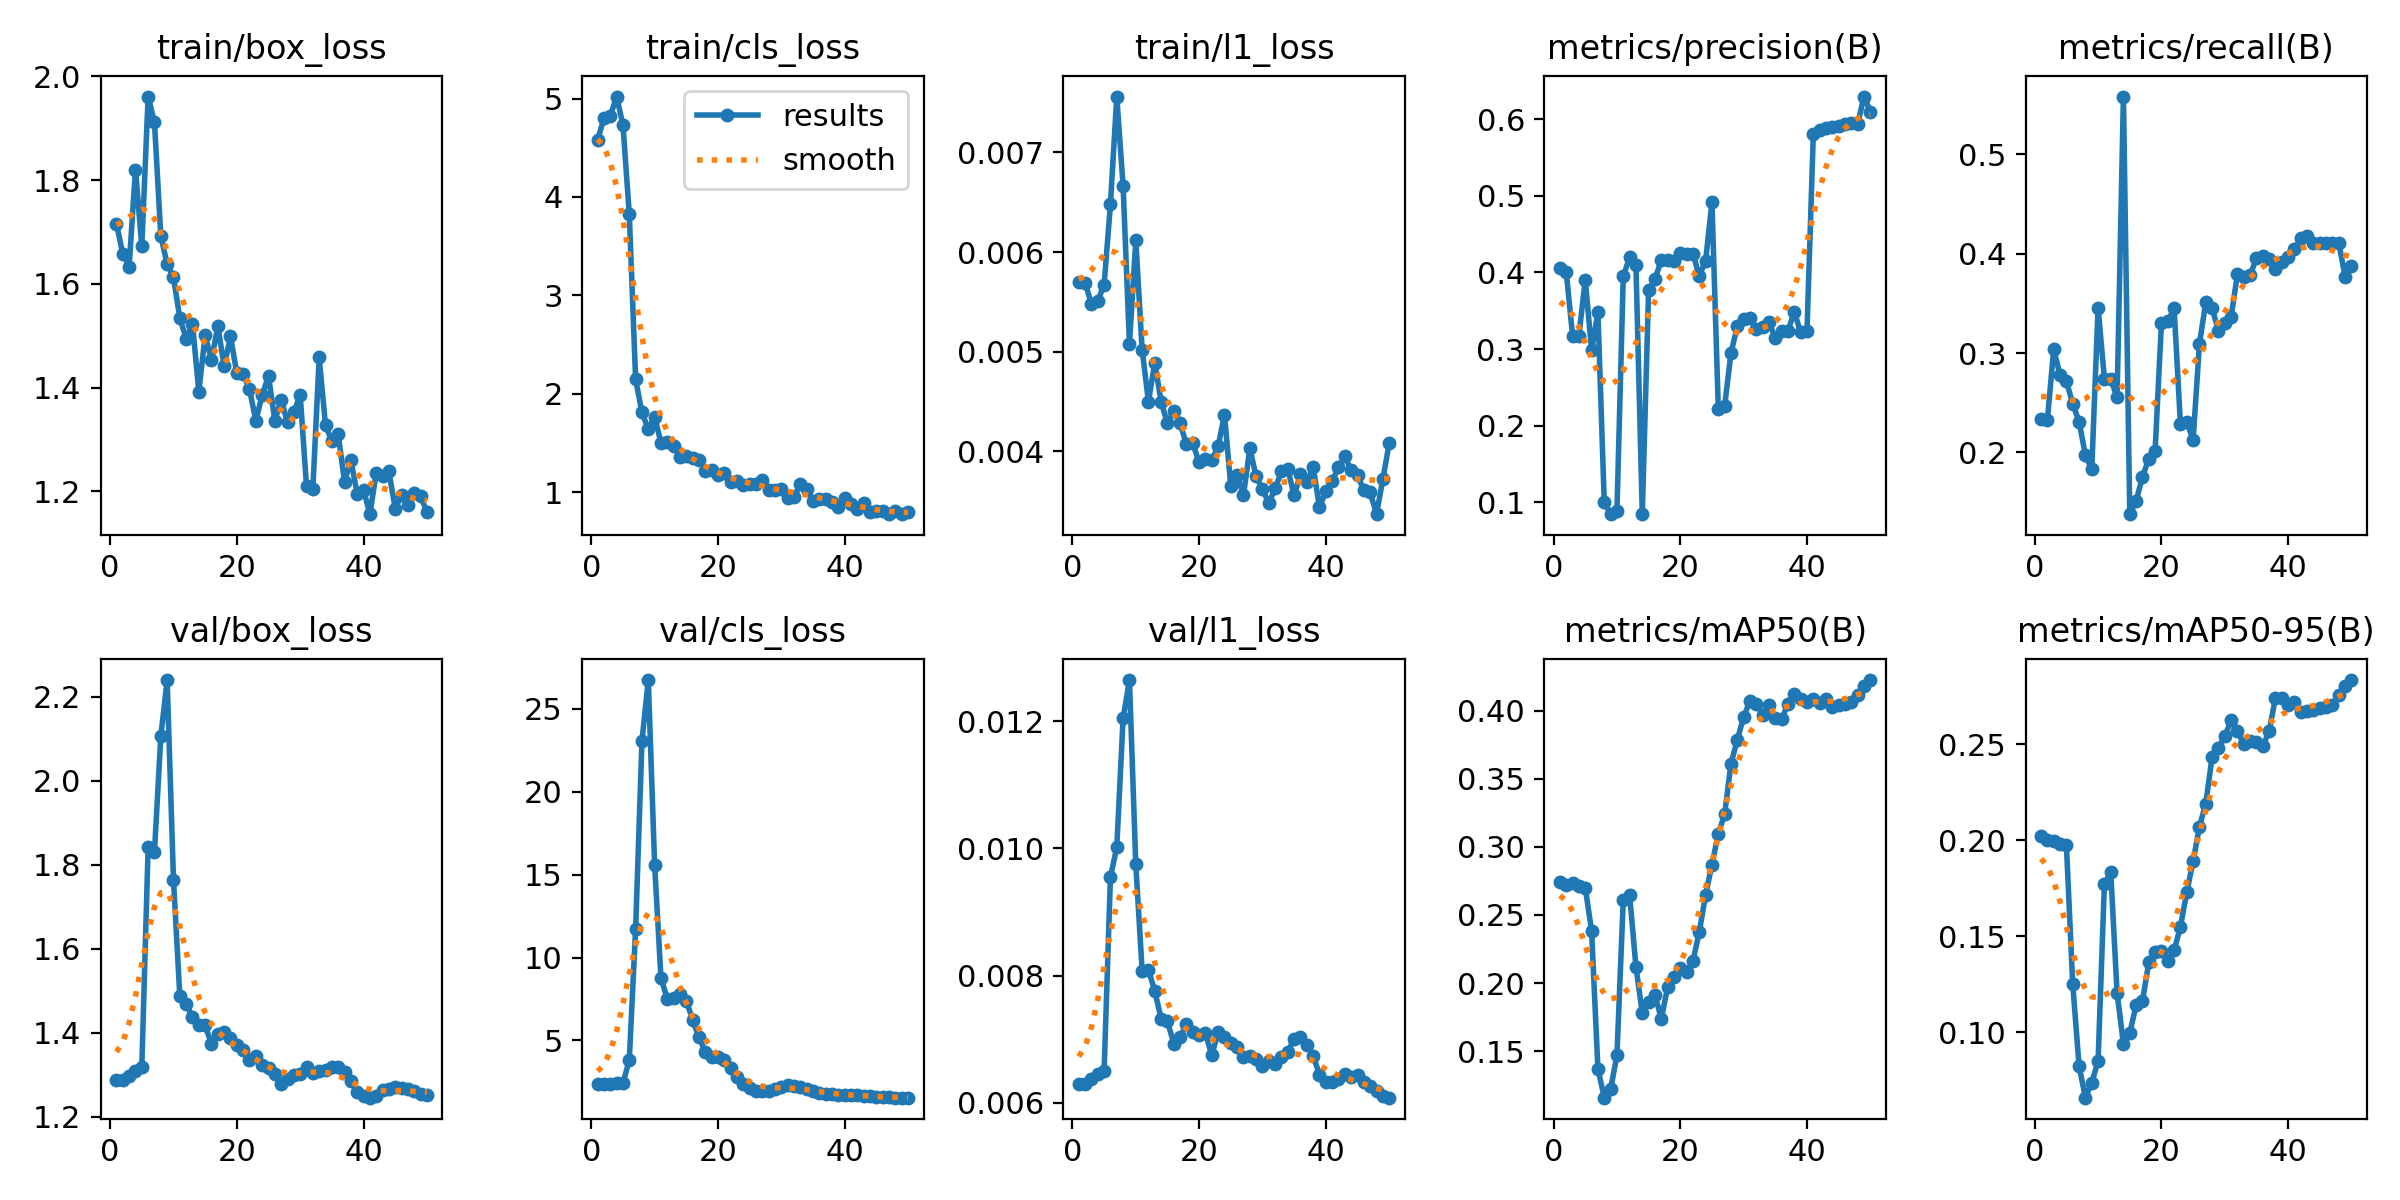

Source data for this figure (header and first rows):
epoch, time, train/box_loss, train/cls_loss, train/l1_loss, metrics/precision(B), metrics/recall(B), metrics/mAP50(B), metrics/mAP50-95(B), val/box_loss, val/cls_loss, val/l1_loss, lr/pg0, lr/pg1, lr/pg2
1, 12.27, 1.716, 4.583, 0.0057, 0.4061, 0.2333, 0.2743, 0.2023, 1.288, 2.396, 0.0063, 0.0002083, 0.0002083, 0.0002083
2, 13.79, 1.658, 4.798, 0.00569, 0.4005, 0.2331, 0.2722, 0.2, 1.288, 2.395, 0.00629, 0.0006126, 0.0006126, 0.0006126
3, 15.84, 1.633, 4.823, 0.00548, 0.3173, 0.304, 0.2732, 0.1996, 1.297, 2.398, 0.00637, 0.001, 0.001, 0.001
4, 17.16, 1.82, 5.021, 0.00551, 0.3173, 0.2778, 0.2709, 0.1979, 1.31, 2.405, 0.00645, 0.001176, 0.001176, 0.001176
5, 18.95, 1.672, 4.732, 0.00567, 0.3906, 0.2715, 0.2701, 0.1975, 1.318, 2.409, 0.0065, 0.001151, 0.001151, 0.001151
6, 20.23, 1.961, 3.824, 0.00648, 0.2984, 0.249, 0.2384, 0.125, 1.843, 3.818, 0.00955, 0.001126, 0.001126, 0.001126
7, 21.86, 1.911, 2.145, 0.00756, 0.3478, 0.2308, 0.1371, 0.08252, 1.831, 11.73, 0.01002, 0.001102, 0.001102, 0.001102
8, 23.75, 1.692, 1.809, 0.00666, 0.1, 0.1973, 0.1159, 0.06596, 2.106, 23.07, 0.01205, 0.001077, 0.001077, 0.001077
9, 25.71, 1.638, 1.639, 0.00508, 0.08452, 0.183, 0.1222, 0.0738, 2.24, 26.74, 0.01265, 0.001052, 0.001052, 0.001052
10, 27, 1.613, 1.766, 0.00612, 0.08824, 0.3456, 0.147, 0.08501, 1.765, 15.57, 0.00975, 0.001027, 0.001027, 0.001027
11, 28.3, 1.534, 1.502, 0.00502, 0.395, 0.2739, 0.261, 0.1775, 1.488, 8.772, 0.00808, 0.001002, 0.001002, 0.001002
12, 29.61, 1.495, 1.509, 0.0045, 0.4195, 0.2739, 0.2648, 0.1833, 1.469, 7.496, 0.00809, 0.0009778, 0.0009778, 0.0009778
13, 31.33, 1.523, 1.469, 0.00489, 0.4099, 0.2553, 0.2119, 0.1205, 1.439, 7.55, 0.00776, 0.000953, 0.000953, 0.000953
14, 32.62, 1.392, 1.358, 0.0045, 0.08524, 0.5582, 0.178, 0.09407, 1.419, 7.818, 0.00732, 0.0009283, 0.0009283, 0.0009283
15, 33.89, 1.501, 1.368, 0.00428, 0.3765, 0.1379, 0.1858, 0.09956, 1.418, 7.398, 0.00728, 0.0009035, 0.0009035, 0.0009035
16, 35.36, 1.453, 1.347, 0.00441, 0.3908, 0.1512, 0.1916, 0.1141, 1.374, 6.224, 0.00693, 0.0008787, 0.0008787, 0.0008787
17, 37.21, 1.518, 1.323, 0.00428, 0.4161, 0.1751, 0.1738, 0.1161, 1.396, 5.197, 0.00703, 0.000854, 0.000854, 0.000854
18, 38.77, 1.441, 1.215, 0.00407, 0.416, 0.1937, 0.1968, 0.1364, 1.401, 4.303, 0.00724, 0.0008293, 0.0008293, 0.0008293
19, 40.4, 1.499, 1.221, 0.00408, 0.4147, 0.2017, 0.2045, 0.142, 1.388, 4.002, 0.00711, 0.0008045, 0.0008045, 0.0008045
20, 41.67, 1.428, 1.176, 0.00389, 0.4249, 0.33, 0.2113, 0.1424, 1.371, 3.983, 0.00706, 0.0007797, 0.0007797, 0.0007797
21, 42.94, 1.427, 1.191, 0.00392, 0.4246, 0.332, 0.2084, 0.1372, 1.36, 3.823, 0.00709, 0.000755, 0.000755, 0.000755
22, 44.32, 1.397, 1.102, 0.00391, 0.4246, 0.3453, 0.2161, 0.1427, 1.335, 3.355, 0.00675, 0.0007302, 0.0007302, 0.0007302
23, 46.19, 1.337, 1.117, 0.00405, 0.3953, 0.2285, 0.2375, 0.155, 1.344, 2.807, 0.00711, 0.0007055, 0.0007055, 0.0007055
24, 47.43, 1.385, 1.068, 0.00437, 0.4152, 0.2309, 0.2648, 0.173, 1.323, 2.372, 0.00703, 0.0006808, 0.0006808, 0.0006808
25, 48.87, 1.423, 1.083, 0.00365, 0.4918, 0.2123, 0.2869, 0.189, 1.317, 2.15, 0.00694, 0.000656, 0.000656, 0.000656
26, 50.67, 1.336, 1.083, 0.00376, 0.2224, 0.3094, 0.3097, 0.2072, 1.303, 1.973, 0.00688, 0.0006312, 0.0006312, 0.0006312
27, 52.4, 1.377, 1.121, 0.00356, 0.2256, 0.3511, 0.3239, 0.2191, 1.279, 1.941, 0.00672, 0.0006065, 0.0006065, 0.0006065
28, 53.69, 1.333, 1.022, 0.00403, 0.2947, 0.3455, 0.3609, 0.2435, 1.29, 1.976, 0.00674, 0.0005818, 0.0005818, 0.0005818
29, 55.33, 1.353, 1.022, 0.00375, 0.3297, 0.3222, 0.3785, 0.2483, 1.299, 2.083, 0.00669, 0.000557, 0.000557, 0.000557
30, 56.63, 1.386, 1.032, 0.00362, 0.3386, 0.3303, 0.3952, 0.2542, 1.303, 2.183, 0.00658, 0.0005322, 0.0005322, 0.0005322
31, 57.97, 1.21, 0.9423, 0.00348, 0.3399, 0.3363, 0.4072, 0.2625, 1.318, 2.283, 0.00665, 0.0005075, 0.0005075, 0.0005075
32, 59.2, 1.205, 0.947, 0.00363, 0.3261, 0.3796, 0.4049, 0.2571, 1.304, 2.271, 0.00661, 0.0004827, 0.0004827, 0.0004827
33, 60.86, 1.458, 1.082, 0.0038, 0.3284, 0.3761, 0.397, 0.25, 1.309, 2.195, 0.00672, 0.000458, 0.000458, 0.000458
34, 62.38, 1.327, 1.033, 0.00382, 0.3351, 0.3785, 0.4041, 0.2519, 1.312, 2.07, 0.0068, 0.0004332, 0.0004332, 0.0004332
35, 64.22, 1.297, 0.9126, 0.00356, 0.3142, 0.3954, 0.3942, 0.251, 1.319, 1.949, 0.00701, 0.0004085, 0.0004085, 0.0004085
36, 65.75, 1.311, 0.9265, 0.00377, 0.3229, 0.3975, 0.3937, 0.2492, 1.319, 1.846, 0.00704, 0.0003837, 0.0003837, 0.0003837
37, 67.35, 1.219, 0.9292, 0.00369, 0.3236, 0.3951, 0.4048, 0.2567, 1.306, 1.794, 0.00691, 0.000359, 0.000359, 0.000359
38, 68.62, 1.261, 0.8952, 0.00384, 0.3487, 0.3842, 0.4118, 0.2743, 1.286, 1.739, 0.00674, 0.0003343, 0.0003343, 0.0003343
39, 69.85, 1.195, 0.8468, 0.00344, 0.3216, 0.3916, 0.4088, 0.2741, 1.26, 1.73, 0.00644, 0.0003095, 0.0003095, 0.0003095
40, 71.03, 1.203, 0.9388, 0.0036, 0.323, 0.3972, 0.4062, 0.2703, 1.249, 1.722, 0.00633, 0.0002848, 0.0002848, 0.0002848
41, 73.64, 1.156, 0.8807, 0.0037, 0.5801, 0.4048, 0.4085, 0.2719, 1.246, 1.721, 0.00633, 0.00026, 0.00026, 0.00026
42, 75.79, 1.236, 0.8316, 0.00384, 0.5864, 0.4161, 0.4058, 0.2667, 1.25, 1.699, 0.00637, 0.0002352, 0.0002352, 0.0002352
43, 77.66, 1.23, 0.8877, 0.00395, 0.5887, 0.4174, 0.4085, 0.2672, 1.264, 1.66, 0.00645, 0.0002105, 0.0002105, 0.0002105
44, 79.27, 1.239, 0.7995, 0.00381, 0.5901, 0.4109, 0.4022, 0.268, 1.266, 1.632, 0.00641, 0.0001857, 0.0001857, 0.0001857
45, 80.45, 1.167, 0.8049, 0.00376, 0.5916, 0.4109, 0.4042, 0.2691, 1.271, 1.602, 0.00644, 0.000161, 0.000161, 0.000161
46, 81.65, 1.193, 0.8095, 0.00361, 0.594, 0.4109, 0.4046, 0.2697, 1.27, 1.577, 0.00633, 0.0001363, 0.0001363, 0.0001363
47, 82.94, 1.174, 0.7797, 0.00359, 0.595, 0.4109, 0.406, 0.2707, 1.266, 1.561, 0.00626, 0.0001115, 0.0001115, 0.0001115
48, 84.18, 1.197, 0.8041, 0.00337, 0.5938, 0.4109, 0.4112, 0.2757, 1.261, 1.555, 0.00619, 8.675e-05, 8.675e-05, 8.675e-05
49, 85.41, 1.192, 0.7752, 0.00372, 0.6295, 0.3767, 0.4181, 0.2802, 1.255, 1.545, 0.0061, 6.2e-05, 6.2e-05, 6.2e-05
50, 86.65, 1.16, 0.7924, 0.00408, 0.6099, 0.388, 0.4224, 0.2835, 1.252, 1.545, 0.00608, 3.725e-05, 3.725e-05, 3.725e-05
